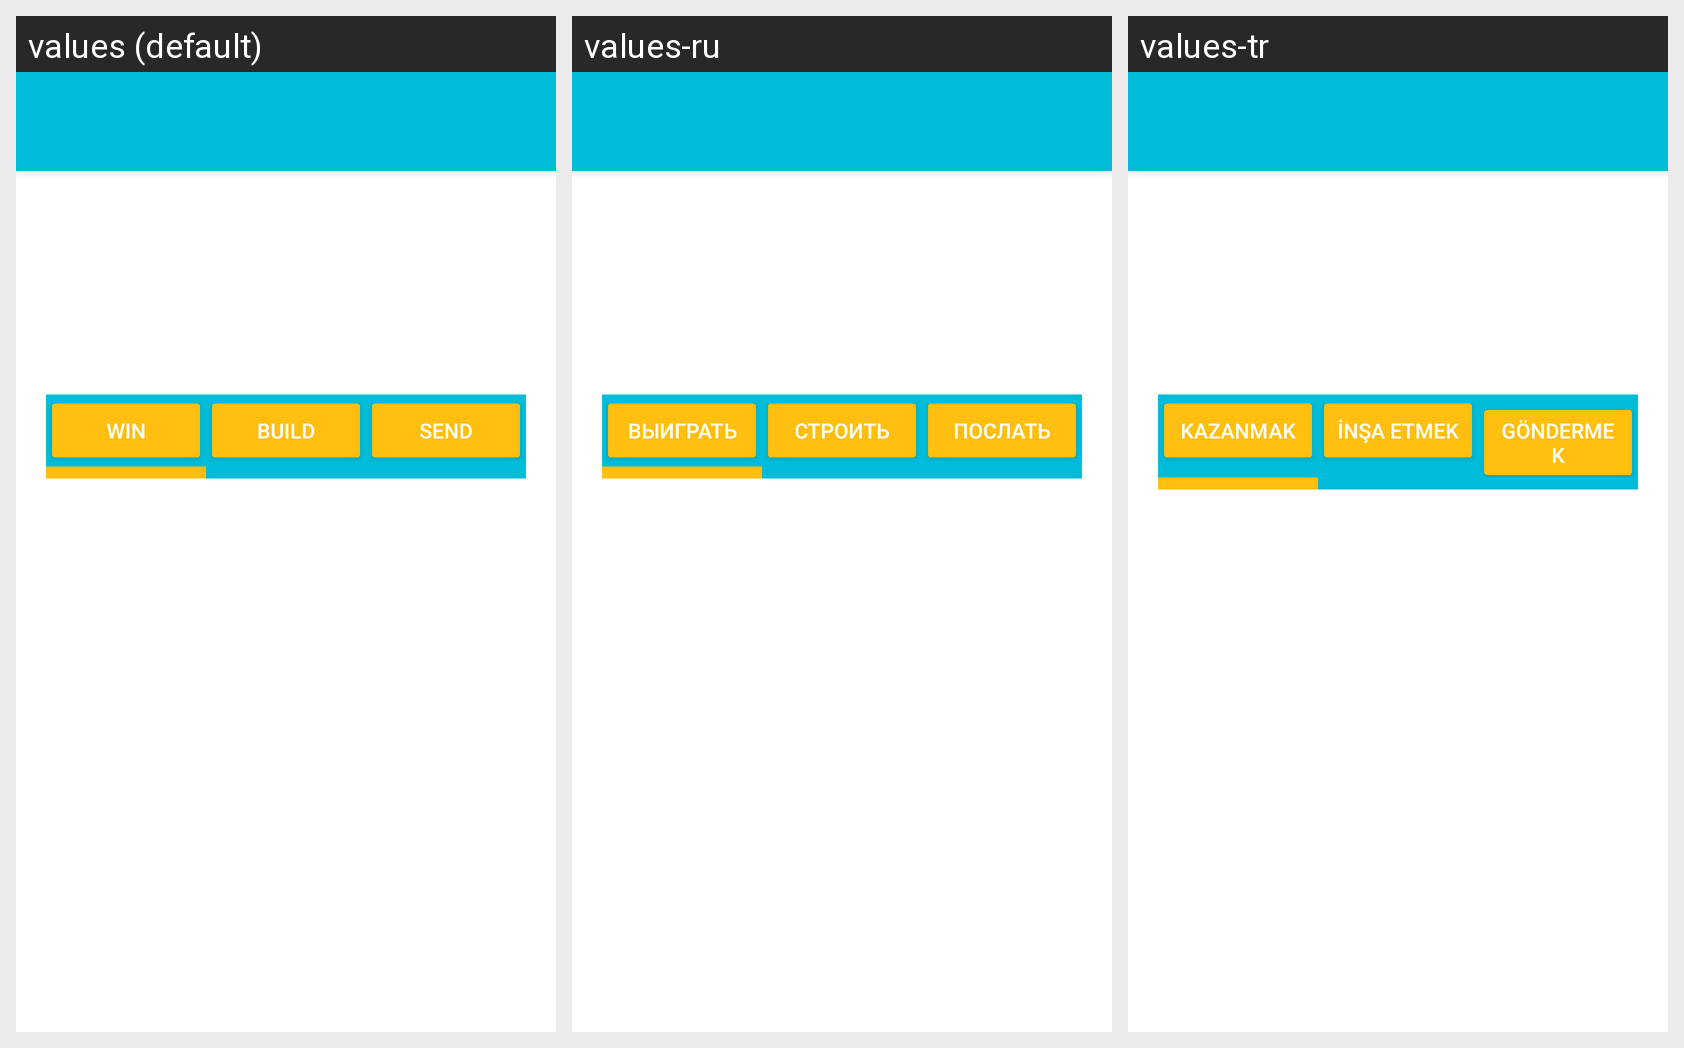

This grid shows one Android layout under several languages. Give, for every string resource on the screen, its name, the default text and each shown locale's text.
Android screen res/layout/wbs_fragment_page.xml rendered under 3 locales, left to right: values (default), values-ru, values-tr. Device: Nexus 5 (rendered at 1080×1920; each locale shown at half size, 540×960, under a caption strip naming it); theme AppTheme.
Strings drawn on this screen, with the default value and each locale's value (text and hints the layout hard-codes, and strings that could not be matched under every locale, appear in the picture but are not listed):

text_win
  values: Win
  values-ru: Выиграть
  values-tr: Kazanmak

text_build
  values: Build
  values-ru: строить
  values-tr: İnşa etmek

text_send
  values: Send
  values-ru: Послать
  values-tr: Göndermek
